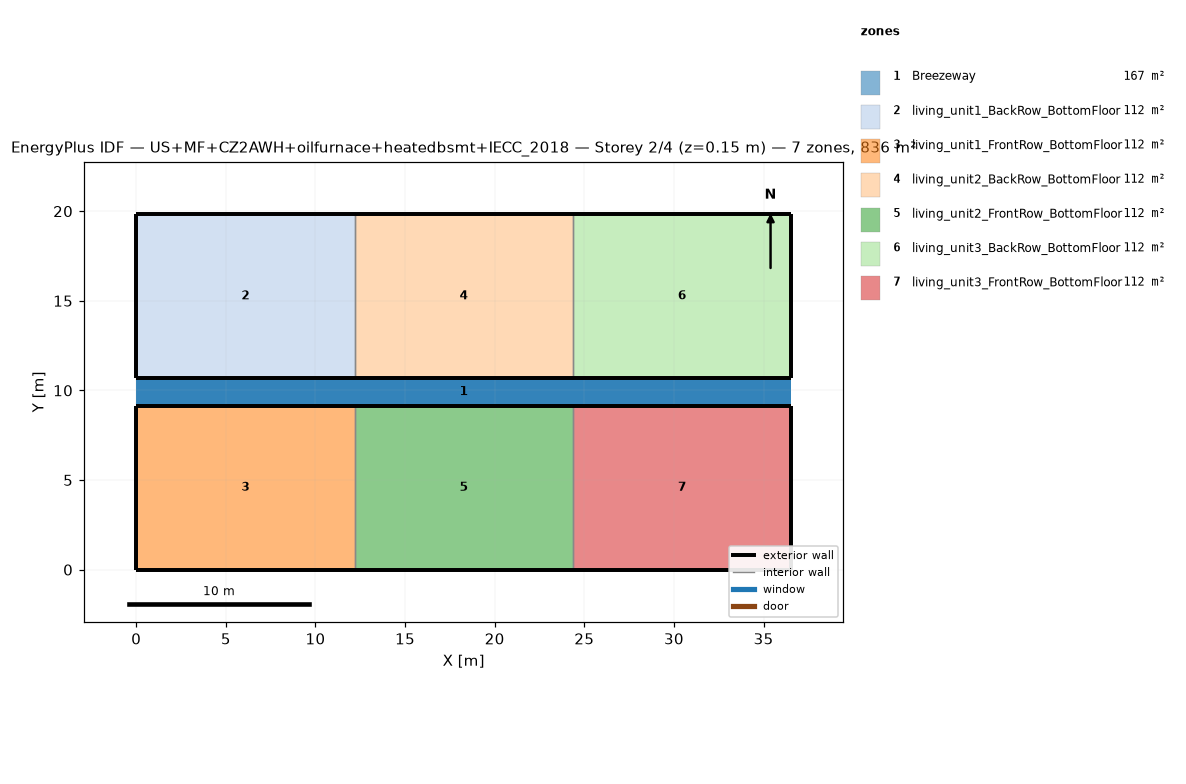
=== STOREY PLAN SPEC (per zone: floor XY polygon, exterior-wall plan segments, windows/doors) ===
zone 1: Breezeway  (167.0 m²)
  floor: (36.54, 9.16) (0.00, 9.16) (0.00, 10.68) (36.54, 10.68)
  floor: (36.54, 9.16) (0.00, 9.16) (0.00, 10.68) (36.54, 10.68)
  floor: (36.54, 9.16) (0.00, 9.16) (0.00, 10.68) (36.54, 10.68)
zone 2: living_unit1_BackRow_BottomFloor  (111.5 m²)
  floor: (12.18, 10.68) (0.00, 10.68) (0.00, 19.84) (12.18, 19.84)
  exterior wall: (0.00, 10.68) – (12.18, 10.68)  [12.2 m]
  exterior wall: (12.18, 19.84) – (0.00, 19.84)  [12.2 m]
  exterior wall: (0.00, 19.84) – (0.00, 10.68)  [9.2 m]
  interior walls: 1
zone 3: living_unit1_FrontRow_BottomFloor  (111.5 m²)
  floor: (12.18, 0.00) (0.00, 0.00) (0.00, 9.16) (12.18, 9.16)
  exterior wall: (0.00, 0.00) – (12.18, 0.00)  [12.2 m]
  exterior wall: (12.18, 9.16) – (0.00, 9.16)  [12.2 m]
  exterior wall: (0.00, 9.16) – (0.00, 0.00)  [9.2 m]
  interior walls: 1
zone 4: living_unit2_BackRow_BottomFloor  (111.5 m²)
  floor: (24.36, 10.68) (12.18, 10.68) (12.18, 19.84) (24.36, 19.84)
  exterior wall: (12.18, 10.68) – (24.36, 10.68)  [12.2 m]
  exterior wall: (24.36, 19.84) – (12.18, 19.84)  [12.2 m]
  interior walls: 2
zone 5: living_unit2_FrontRow_BottomFloor  (111.5 m²)
  floor: (24.36, 0.00) (12.18, 0.00) (12.18, 9.16) (24.36, 9.16)
  exterior wall: (12.18, 0.00) – (24.36, 0.00)  [12.2 m]
  exterior wall: (24.36, 9.16) – (12.18, 9.16)  [12.2 m]
  interior walls: 2
zone 6: living_unit3_BackRow_BottomFloor  (111.5 m²)
  floor: (36.54, 10.68) (24.36, 10.68) (24.36, 19.84) (36.54, 19.84)
  exterior wall: (24.36, 10.68) – (36.54, 10.68)  [12.2 m]
  exterior wall: (36.54, 10.68) – (36.54, 19.84)  [9.2 m]
  exterior wall: (36.54, 19.84) – (24.36, 19.84)  [12.2 m]
  interior walls: 1
zone 7: living_unit3_FrontRow_BottomFloor  (111.5 m²)
  floor: (36.54, 0.00) (24.36, 0.00) (24.36, 9.16) (36.54, 9.16)
  exterior wall: (24.36, 0.00) – (36.54, 0.00)  [12.2 m]
  exterior wall: (36.54, 0.00) – (36.54, 9.16)  [9.2 m]
  exterior wall: (36.54, 9.16) – (24.36, 9.16)  [12.2 m]
  interior walls: 1

=== DERIVED (storey summary) ===
Building: US+MF+CZ2AWH+oilfurnace+heatedbsmt+IECC_2018
Storey: 2 of 4  (floor level z = 0.15 m)
Storey gross floor area: 836.2 m²
Zones on this storey: 7
  - Breezeway: floor 167.0 m²
  - living_unit1_BackRow_BottomFloor: floor 111.5 m²; exterior wall 33.5 m (86.9 m²); WWR 0.0%
  - living_unit1_FrontRow_BottomFloor: floor 111.5 m²; exterior wall 33.5 m (86.9 m²); WWR 0.0%
  - living_unit2_BackRow_BottomFloor: floor 111.5 m²; exterior wall 24.4 m (63.1 m²); WWR 0.0%
  - living_unit2_FrontRow_BottomFloor: floor 111.5 m²; exterior wall 24.4 m (63.1 m²); WWR 0.0%
  - living_unit3_BackRow_BottomFloor: floor 111.5 m²; exterior wall 33.5 m (86.9 m²); WWR 0.0%
  - living_unit3_FrontRow_BottomFloor: floor 111.5 m²; exterior wall 33.5 m (86.9 m²); WWR 0.0%
Zone adjacency (shared interzone walls):
  - living_unit1_BackRow_BottomFloor ↔ living_unit2_BackRow_BottomFloor
  - living_unit1_FrontRow_BottomFloor ↔ living_unit2_FrontRow_BottomFloor
  - living_unit2_BackRow_BottomFloor ↔ living_unit3_BackRow_BottomFloor
  - living_unit2_FrontRow_BottomFloor ↔ living_unit3_FrontRow_BottomFloor